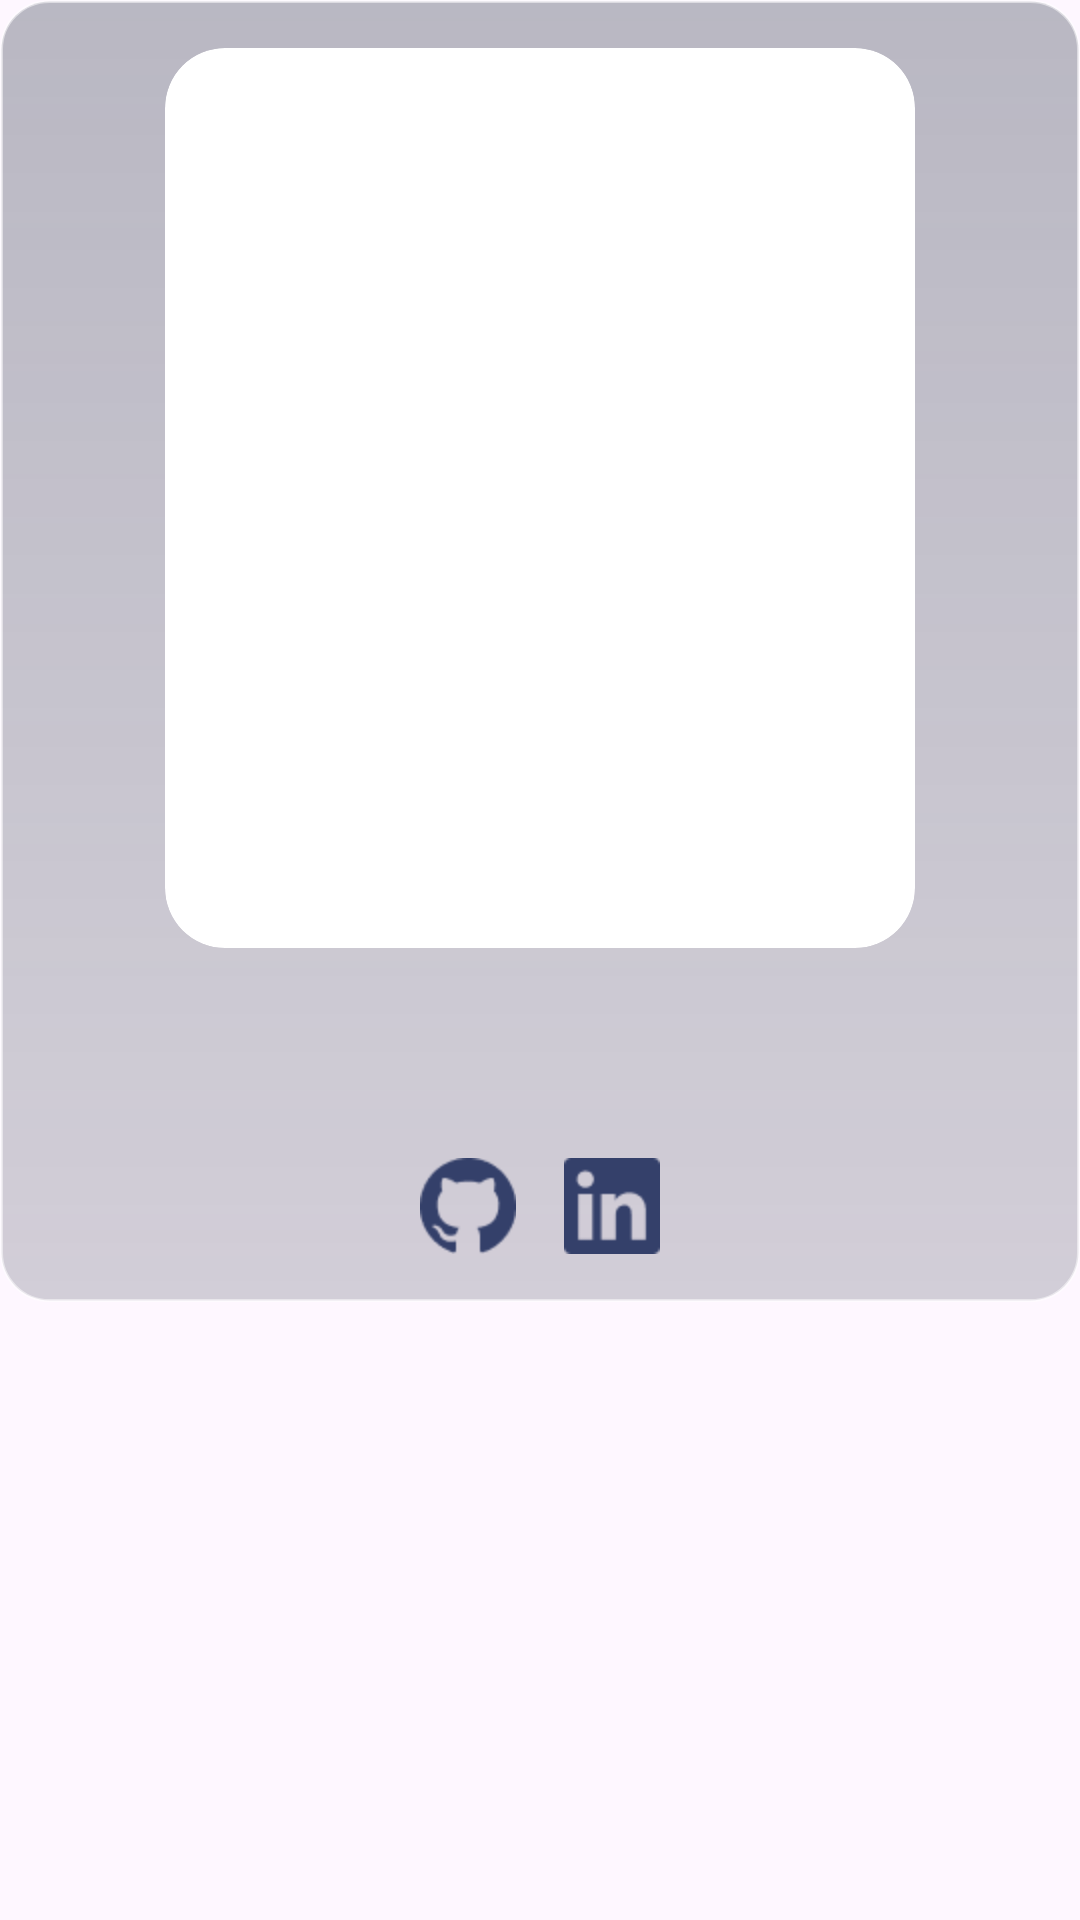

The Android layout XML behind this screen, and the referenced resources:
<!-- AndroidManifest.xml: application theme Theme.UbauPresskit -->
<!-- res/layout/adapter.xml -->
<?xml version="1.0" encoding="utf-8"?>
<LinearLayout xmlns:android="http://schemas.android.com/apk/res/android"
    xmlns:app="http://schemas.android.com/apk/res-auto"
    android:layout_width="match_parent"
    android:layout_height="wrap_content"
    android:orientation="vertical">


    <LinearLayout
        android:layout_width="match_parent"
        android:layout_height="wrap_content"
        android:orientation="vertical"
        android:id="@+id/card1"
        android:background="@drawable/glass_card"
        android:padding="16dp"
        android:layout_marginBottom="12dp"
        android:gravity="center"
        >

        <androidx.cardview.widget.CardView
            android:layout_width="250dp"
            android:layout_height="300dp"
            app:cardCornerRadius="20dp"
            android:layout_marginBottom="8dp"
            app:cardElevation="0dp">

            <ImageView
                android:layout_width="match_parent"
                android:layout_height="match_parent"
                android:contentDescription="@string/logo"
                android:id="@+id/team_image"
                android:scaleType="centerCrop"/>
        </androidx.cardview.widget.CardView>

        <TextView
            android:layout_width="wrap_content"
            android:layout_height="wrap_content"
            android:id="@+id/team_name"
            style="@style/HeadingTwo"/>

        <TextView
            android:layout_width="wrap_content"
            android:layout_height="wrap_content"
            android:id="@+id/team_description"
            android:gravity="center"
            style="@style/BodyTwo"
            android:layout_marginBottom="8dp"/>

        <LinearLayout
            android:layout_width="80dp"
            android:layout_height="wrap_content"
            android:orientation="horizontal">

            <ImageView
                android:id="@+id/github"
                android:layout_width="32dp"
                android:layout_height="32dp"
                android:src="@drawable/github_logo"
                android:contentDescription="@string/link_github"/>

            <Space
                android:layout_width="0dp"
                android:layout_height="0dp"
                android:layout_weight="1"/>

            <ImageView
                android:id="@+id/linkedin"
                android:layout_width="32dp"
                android:layout_height="32dp"
                android:src="@drawable/linkedin_logo"
                android:contentDescription="@string/link_linkedin"/>
        </LinearLayout>

    </LinearLayout>
</LinearLayout>
<!-- resources referenced by this layout -->
<resources>
  <!-- drawable github_logo: png bitmap (drawable, 1389 bytes) -->
  <!-- drawable glass_card (drawable) -->
  <?xml version="1.0" encoding="utf-8"?>
  <shape xmlns:android="http://schemas.android.com/apk/res/android">
  
      <gradient
          android:angle="270"
          android:startColor="#55303A4A"
          android:endColor="#33242C3B" />
  
      <stroke
          android:width="1dp"
          android:color="#80FFFFFF" />
  
      <corners android:radius="16dp"/>
  
  </shape>
  <!-- drawable linkedin_logo: png bitmap (drawable, 728 bytes) -->
  <string name="link_github">Github</string>
  <string name="link_linkedin">LinkedIn</string>
  <string name="logo">Logo</string>
  <style name="BodyTwo">
          <item name="android:fontFamily">@font/chakra_petch_regular</item>
          <item name="android:textSize">16sp</item>
          <item name="android:textColor">@color/text_white</item>
      </style>
  <style name="HeadingTwo">
          <item name="android:fontFamily">@font/orbitron_semibold</item>
          <item name="android:textSize">24sp</item>
          <item name="android:textColor">@color/green_base</item>
      </style>
  <style name="Theme.UbauPresskit" parent="Base.Theme.UbauPresskit" />
  <color name="text_white">#EEF5FF</color>
  <color name="green_base">#daff74</color>
  <style name="Base.Theme.UbauPresskit" parent="Theme.Material3.DayNight.NoActionBar">
      </style>
</resources>
